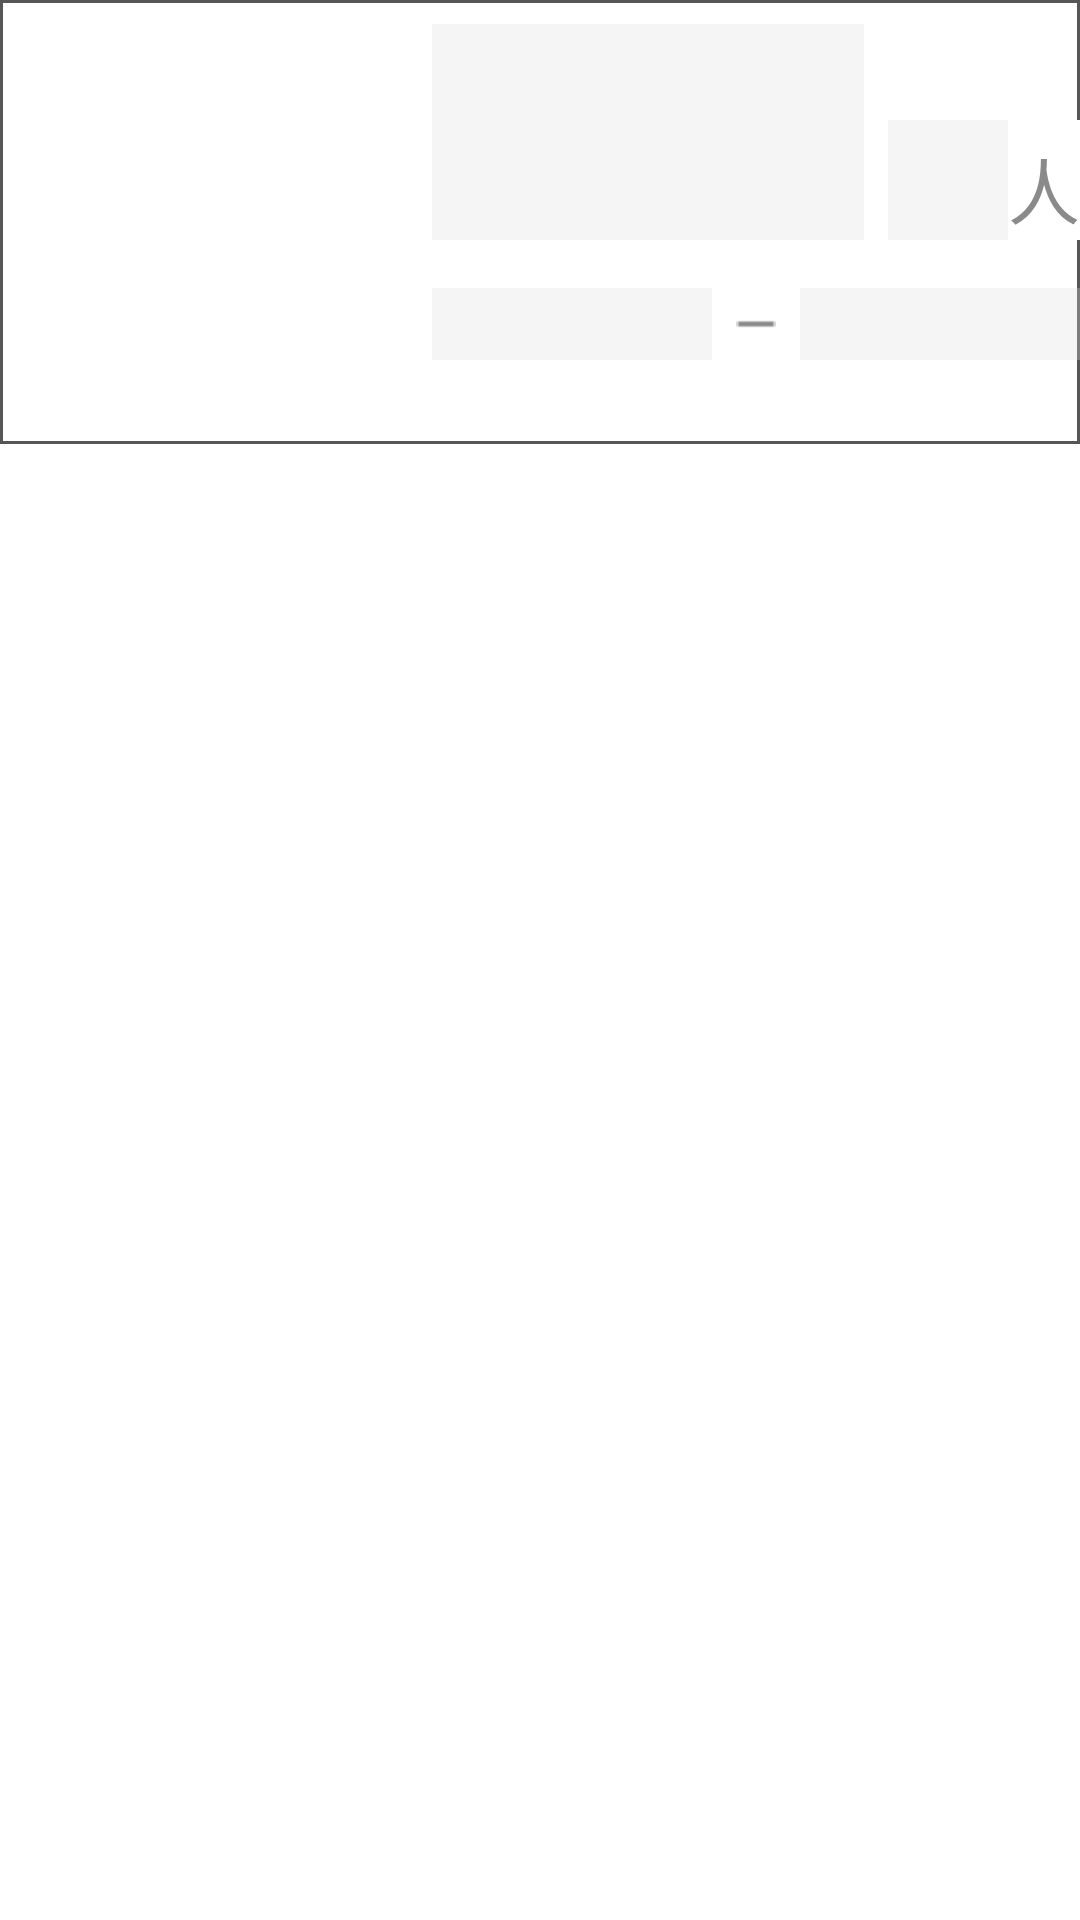

The Android layout XML behind this screen, and the referenced resources:
<!-- AndroidManifest.xml: application theme AppTheme -->
<!-- res/layout/listview_arragement.xml -->
<?xml version="1.0" encoding="utf-8"?>
<LinearLayout xmlns:android="http://schemas.android.com/apk/res/android"
    android:orientation="vertical" android:layout_width="match_parent"
    android:layout_height="match_parent">

    <RelativeLayout
        android:layout_width="match_parent"
        android:layout_height="wrap_content"
        android:background="@drawable/arrage_border"
        android:descendantFocusability="blocksDescendants">
       <LinearLayout
           android:layout_width="144dp"
           android:layout_height="144dp"
           android:layout_marginTop="2dp"
           android:layout_marginBottom="2dp"
           android:orientation="vertical"
           android:gravity="center"
           android:id="@+id/rl_ivandcb">
        <ImageView
        android:layout_width="144dp"
        android:layout_height="144dp"
        android:layout_marginTop="2dp"
        android:layout_marginBottom="2dp"
        android:id="@+id/iv_place"

        android:src="@drawable/white"
        />
        <CheckBox
            android:layout_width="36dp"
            android:layout_height="36dp"
            android:visibility="gone"
            android:clickable="false"
            android:focusable="false"
            android:button="@drawable/icon_checkbox"
            android:id="@+id/cb_arragement"/>
       </LinearLayout>

        <TextView
            android:layout_width="144dp"
            android:layout_height="72dp"

            android:layout_marginTop="8dp"
            android:background="@color/bg_agray"
            android:id="@+id/tv_listview_place"
            android:layout_toRightOf="@id/rl_ivandcb"
            android:textSize="48sp"
            android:gravity="center"
            android:textColor="@color/black"/>

   
       
       
       
       
       
       
       
       
       
        <LinearLayout
            android:layout_width="match_parent"
            android:layout_height="wrap_content"
            android:orientation="horizontal"
            android:layout_below="@id/tv_listview_place"
            android:id="@+id/ll_listview_time"
            android:layout_toRightOf="@id/rl_ivandcb"
            android:layout_marginTop="16dp"
            >
       <TextView
           android:layout_width="0dp"
           android:layout_height="24dp"

           android:background="@color/bg_agray"
           android:textSize="16sp"
           android:textColor="@color/black"
           android:id="@+id/tv_listview_go"
           android:gravity="center_vertical"
           android:layout_weight="7"

           />

            <ImageView
                android:layout_width="0dp"
                android:layout_height="16dp"
                android:layout_gravity="center_vertical"
                android:src="@drawable/dash"
                android:layout_marginLeft="8dp"
                android:layout_weight="1"
                />

            <TextView
                android:layout_width="0dp"
                android:layout_height="24dp"

                android:id="@+id/tv_listview_arrive"
                android:background="@color/bg_agray"
                android:layout_marginLeft="8dp"
                android:textSize="16sp"
                android:textColor="@color/black"
                android:gravity="center_vertical"
                android:layout_weight="7"
                />

      </LinearLayout>
        
            
            
            
            

            
            
            
            
            
            

        
            
            
            
            
            
            
            
            
            
            


        <TextView
            android:layout_width="40dp"
            android:layout_height="40dp"
            android:textSize="24sp"
            android:layout_toRightOf="@id/tv_listview_place"
            android:layout_marginLeft="8dp"
            android:layout_marginTop="40dp"
            android:textColor="@color/black"

            android:background="@color/bg_agray"
            android:id="@+id/tv_listview_amount"
            android:gravity="center"
            />
        <TextView
            android:layout_width="40dp"
            android:layout_height="40dp"
            android:textSize="24sp"
            android:layout_toRightOf="@id/tv_listview_amount"
            android:layout_marginTop="40dp"
            android:background="@color/white"
            android:textColor="@color/small_title"
            android:gravity="bottom"
            android:text="人"
            />









        
            
            
            
            
            
            
            
            
            
            
          
              
              
              
              
              
              
              
              
              
              
              





    </RelativeLayout>


</LinearLayout>
<!-- resources referenced by this layout -->
<resources>
  <color name="bg_agray">#49dddddd</color>
  <color name="black">#000000</color>
  <color name="red">#ff0000</color>
  <color name="small_title">#8a8a8a</color>
  <color name="white">#ffffff</color>
  <!-- drawable arrage_border (drawable) -->
  <?xml version="1.0" encoding="utf-8"?>
  <layer-list xmlns:android="http://schemas.android.com/apk/res/android" android:shape="rectangle" >
      <item>
        <shape>
            <solid android:color="@color/txt_gray"/>
  
        </shape>
      </item>
      <item
      android:bottom="1dp"
      android:top="1dp"
          android:left="1dp"
          android:right="1dp">
  
      <shape>
          <solid android:color="#ffffff" />
      </shape>
  </item>
  </layer-list>
  <!-- drawable dash: png bitmap (drawable, 111 bytes) -->
  <!-- drawable icon_checkbox (drawable) -->
  <?xml version="1.0" encoding="utf-8"?>
  <selector xmlns:android="http://schemas.android.com/apk/res/android">
      <item android:drawable="@drawable/checkbox_check"
          android:state_checked="true"></item>
  
      <item android:drawable="@drawable/checkbox"></item>
  </selector>
  <!-- drawable icon_go (drawable-hdpi) -->
  <?xml version="1.0" encoding="utf-8"?>
  <selector xmlns:android="http://schemas.android.com/apk/res/android">
      <item android:drawable="@drawable/go_pressed"
          android:state_pressed="true"></item>
  
      <item android:drawable="@drawable/go"></item>
  </selector>
  <!-- drawable trump: png bitmap (drawable-xhdpi, 713 bytes) -->
  <!-- drawable white: jpg bitmap (drawable, 739 bytes) -->
  <style name="AppTheme" parent="AppBaseTheme">
  
          
          <item name="android:windowNoTitle">true</item>
  
  
          <item name="android:windowFullscreen">true</item>
      </style>
  <color name="txt_gray">#565656</color>
  <!-- drawable checkbox_check: png bitmap (drawable-xhdpi, 1234 bytes) -->
  <!-- drawable checkbox: png bitmap (drawable-xhdpi, 1497 bytes) -->
  <!-- drawable go_pressed: png bitmap (drawable-xhdpi, 711 bytes) -->
  <!-- drawable go: png bitmap (drawable-xhdpi, 678 bytes) -->
  <style name="AppBaseTheme" parent="android:Theme.Light" />
</resources>
